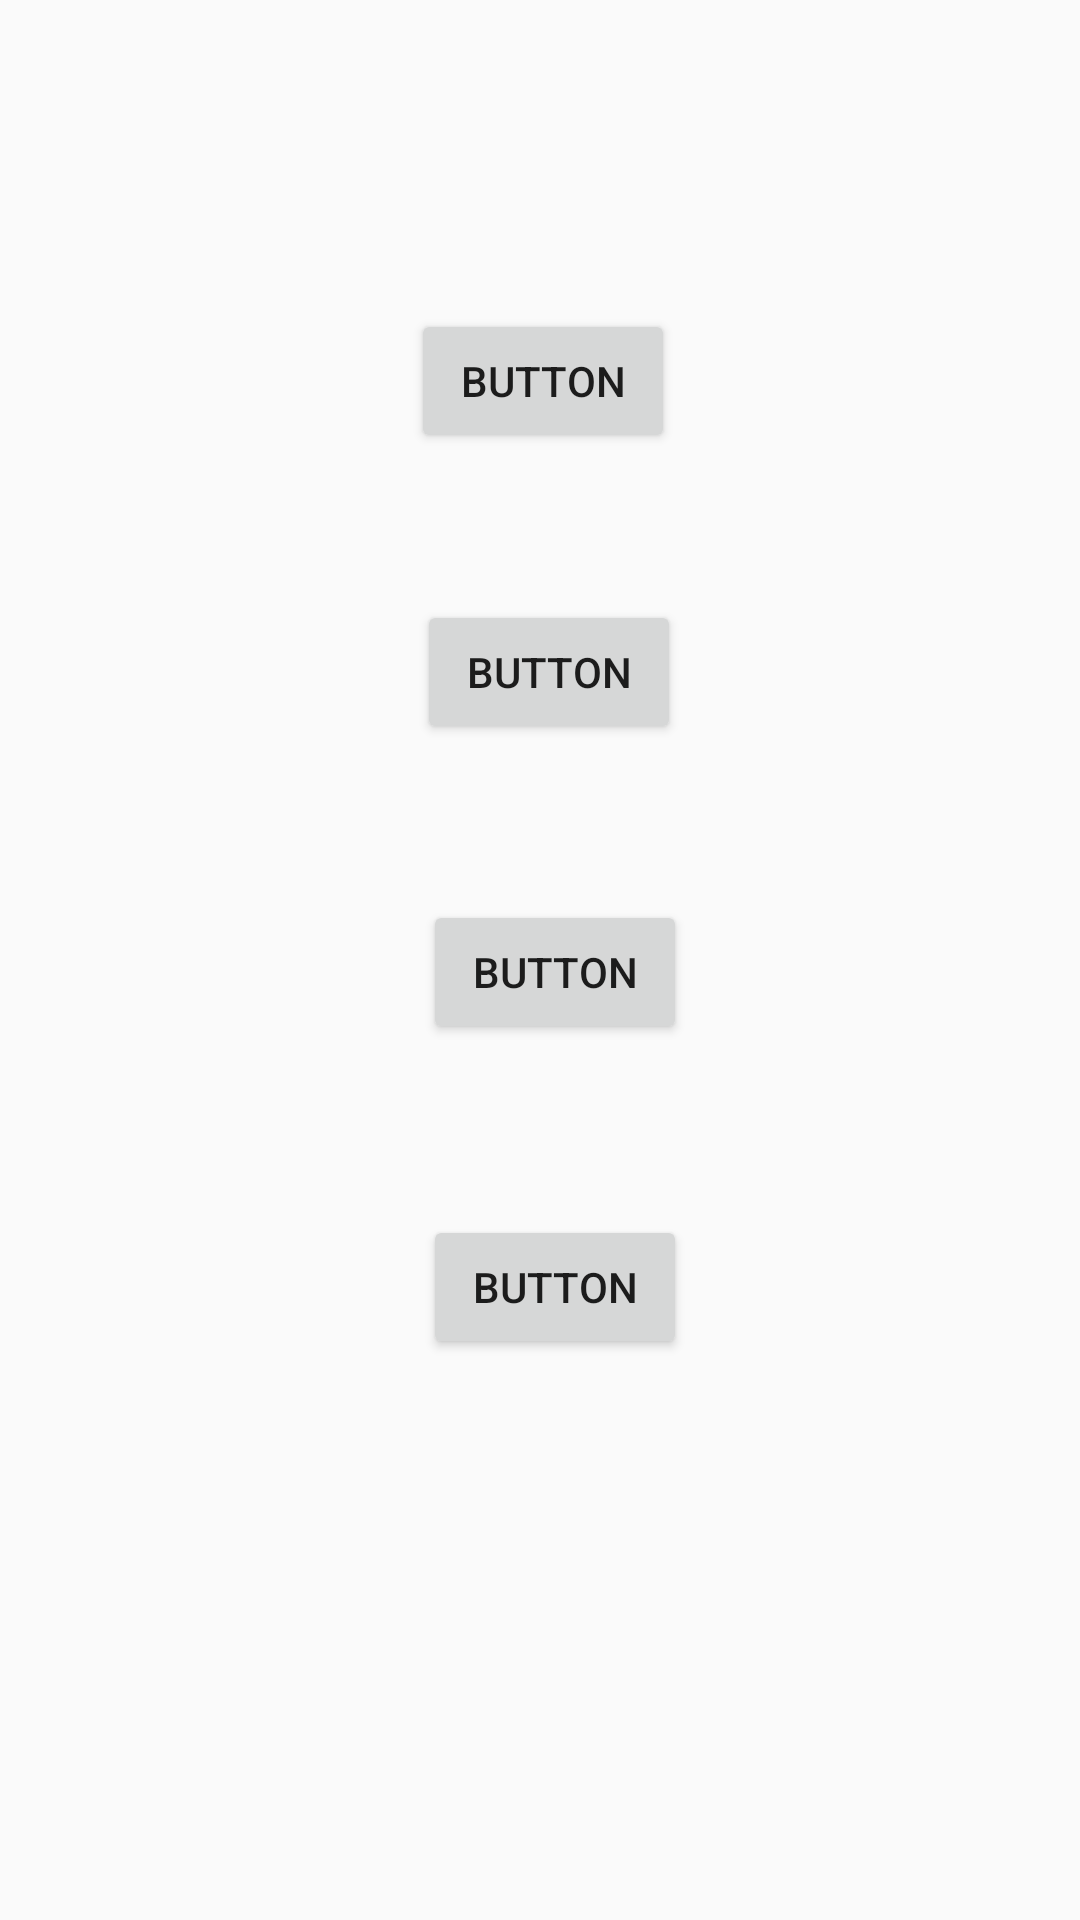

The Android layout XML behind this screen, and the referenced resources:
<!-- AndroidManifest.xml: application theme AppTheme -->
<!-- res/layout/activity_quiz_selection.xml -->
<?xml version="1.0" encoding="utf-8"?>
<AbsoluteLayout xmlns:android="http://schemas.android.com/apk/res/android"
    xmlns:app="http://schemas.android.com/apk/res-auto"
    xmlns:tools="http://schemas.android.com/tools"
    android:layout_width="match_parent"
    android:layout_height="match_parent"
    tools:context=".QuizSelection">

    <Button
        android:id="@+id/button5"
        android:layout_width="wrap_content"
        android:layout_height="wrap_content"
        android:layout_x="137dp"
        android:layout_y="103dp"
        android:text="Button" />

    <Button
        android:id="@+id/button6"
        android:layout_width="wrap_content"
        android:layout_height="wrap_content"
        android:layout_x="139dp"
        android:layout_y="200dp"
        android:text="Button" />

    <Button
        android:id="@+id/button7"
        android:layout_width="wrap_content"
        android:layout_height="wrap_content"
        android:layout_x="141dp"
        android:layout_y="300dp"
        android:text="Button" />

    <Button
        android:id="@+id/button8"
        android:layout_width="wrap_content"
        android:layout_height="wrap_content"
        android:layout_x="141dp"
        android:layout_y="405dp"
        android:text="Button" />
</AbsoluteLayout>
<!-- resources referenced by this layout -->
<resources>
  <style name="AppTheme" parent="Theme.AppCompat.Light.DarkActionBar">
          
          <item name="colorPrimary">@color/colorPrimary</item>
          <item name="colorPrimaryDark">@color/colorPrimaryDark</item>
          <item name="colorAccent">@color/colorAccent</item>
      </style>
  <color name="colorPrimary">#6200EE</color>
  <color name="colorPrimaryDark">#3700B3</color>
  <color name="colorAccent">#03DAC5</color>
</resources>
